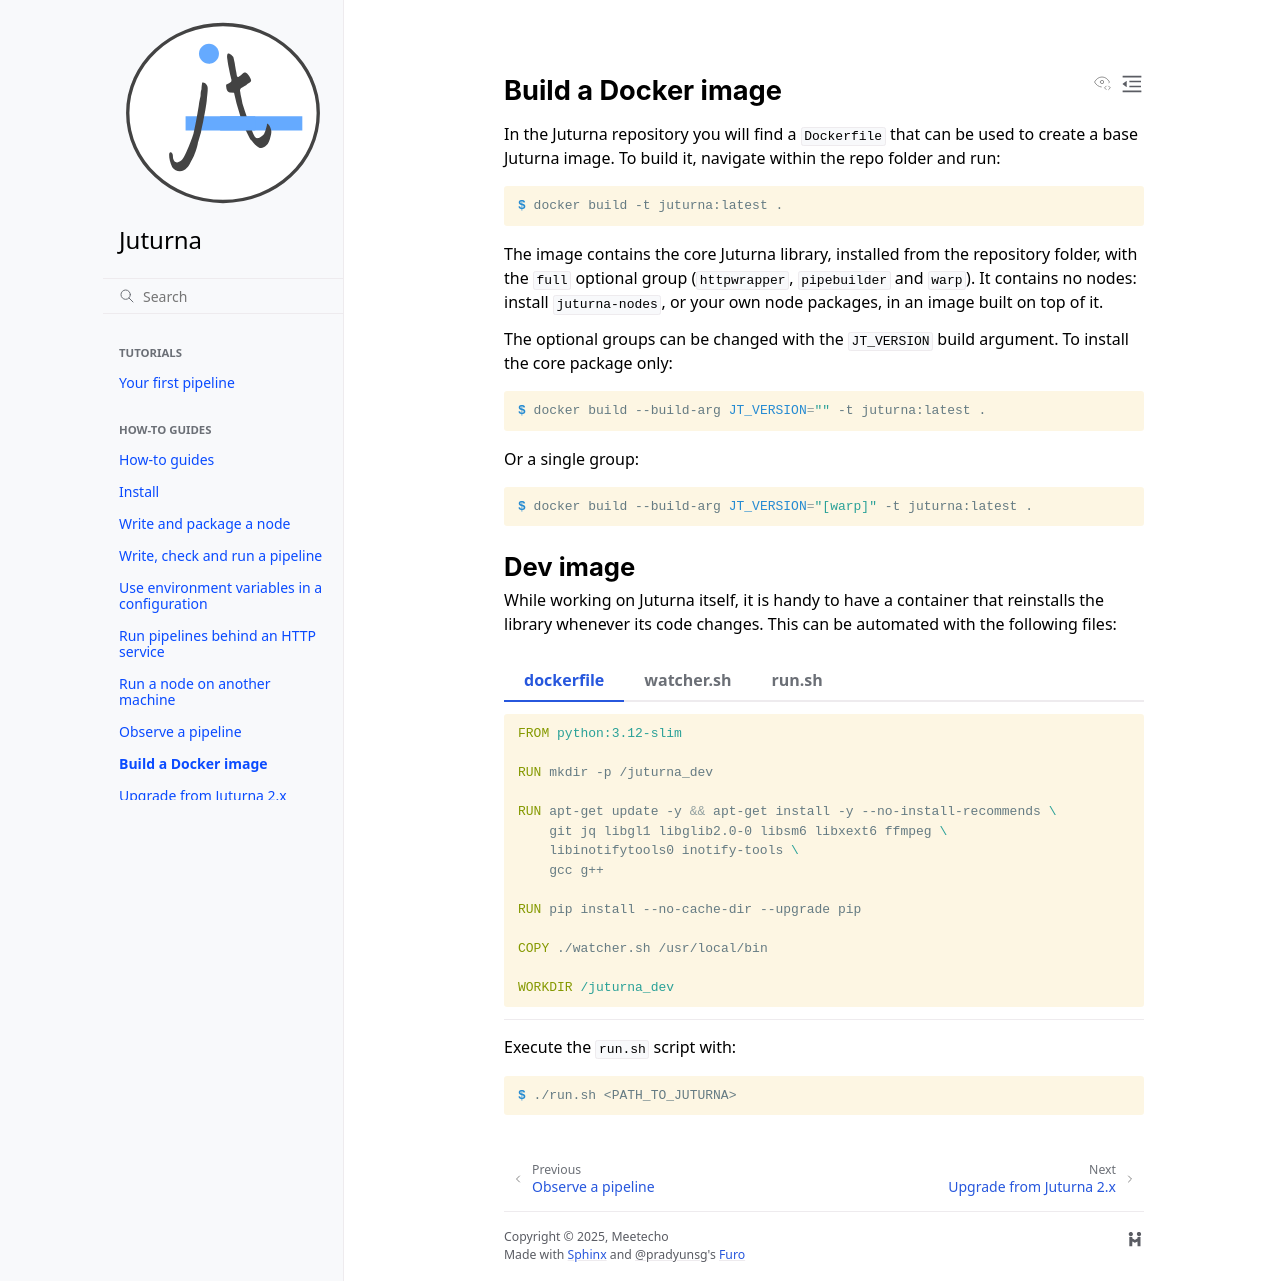

repository: meetecho/juturna · page: docs/how_to/docker.html · generator: sphinx

Build a Docker image
====================

In the Juturna repository you will find a ``Dockerfile`` that can be used to
create a base Juturna image. To build it, navigate within the repo
folder and run:

.. code-block:: console

    $ docker build -t juturna:latest .

The image contains the core Juturna library, installed from the repository
folder, with the ``full`` optional group (``httpwrapper``, ``pipebuilder`` and
``warp``). It contains no nodes: install ``juturna-nodes``, or your own node
packages, in an image built on top of it.

The optional groups can be changed with the ``JT_VERSION`` build argument.
To install the core package only:

.. code-block:: console

    $ docker build --build-arg JT_VERSION="" -t juturna:latest .

Or a single group:

.. code-block:: console

    $ docker build --build-arg JT_VERSION="[warp]" -t juturna:latest .

Dev image
---------

While working on Juturna itself, it is handy to have a container that
reinstalls the library whenever its code changes. This can be automated with
the following files:

.. tab-set::

    .. tab-item:: dockerfile

        .. code-block:: dockerfile

            FROM python:3.12-slim

            RUN mkdir -p /juturna_dev

            RUN apt-get update -y && apt-get install -y --no-install-recommends \
                git jq libgl1 libglib2.0-0 libsm6 libxext6 ffmpeg \
                libinotifytools0 inotify-tools \
                gcc g++

            RUN pip install --no-cache-dir --upgrade pip

            COPY ./watcher.sh /usr/local/bin

            WORKDIR /juturna_dev

    .. tab-item:: watcher.sh

        .. code-block:: bash

            #!/bin/bash

            pip install --no-cache /juturna
            echo "Starting file watcher..."

            while inotifywait -r -e modify,create,delete /juturna \
                              --exclude '(__pycache__|\.pyc|\.git)'; do
                echo "Changes detected, reinstalling..."
                pip install --no-cache /juturna
                echo "Reinstall complete"
            done

    .. tab-item:: run.sh

        .. code-block:: bash

            #!/bin/bash

            docker stop juturna_dev
            docker rm juturna_dev

            docker build -t juturna_dev:latest .

            docker run \
                   -d \
                   --name juturna_dev \
                   --network host \
                   --volume $1:/juturna \
                   juturna_dev:latest \
                   /usr/local/bin/watcher.sh

            sleep 3

            docker exec -ti juturna_dev bash

Execute the ``run.sh`` script with:

.. code-block:: console

    $ ./run.sh <PATH_TO_JUTURNA>
